Run: headless pygame with SDL's dummy video driver; simulated clock (each Clock.tick advances the game by its frame time, no real sleeping); random seed 0; keys injected as events and as key.get_pressed() state; no mouse input.
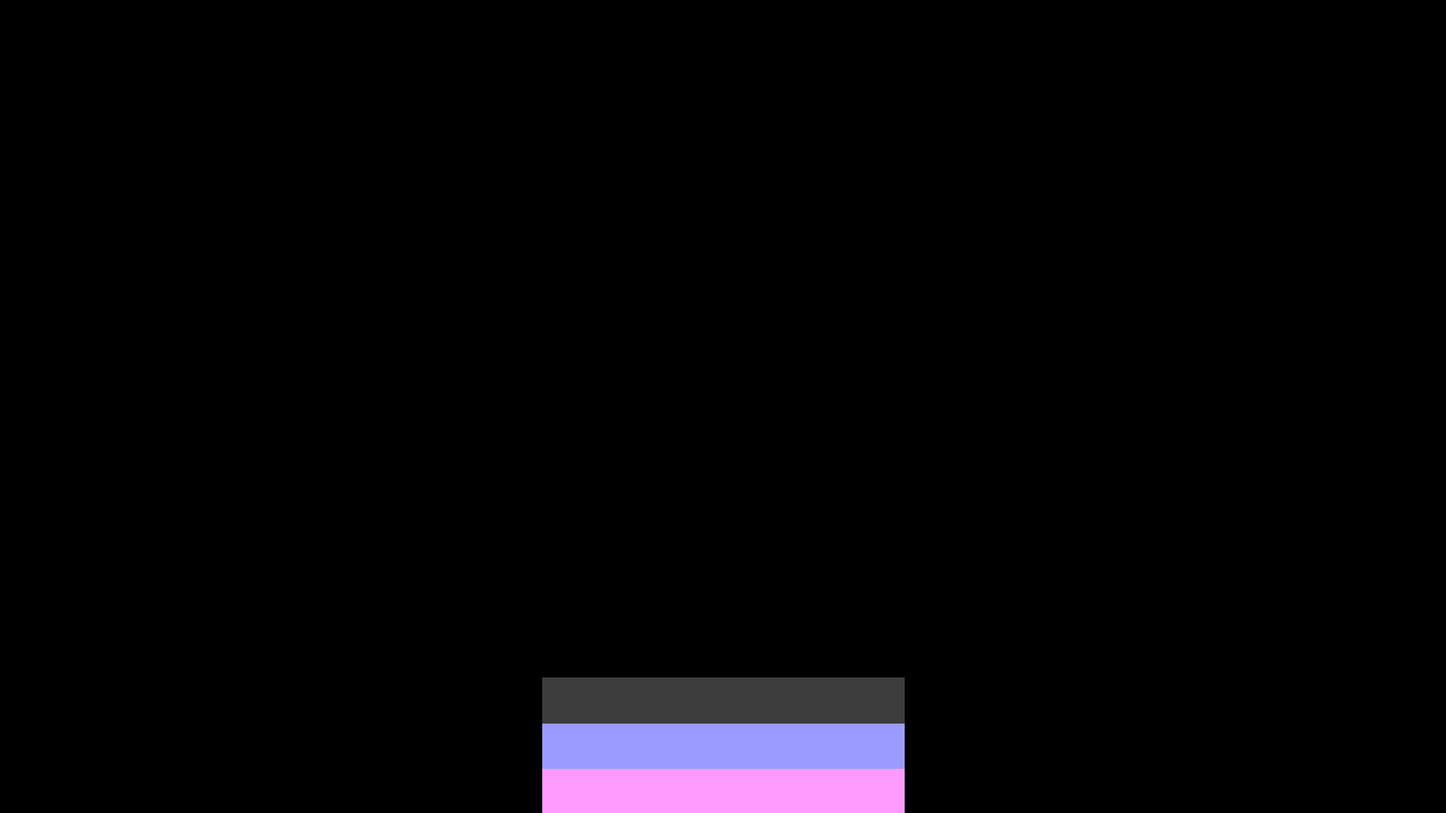
Frame 1 of 4 · flips 1–60 · no input
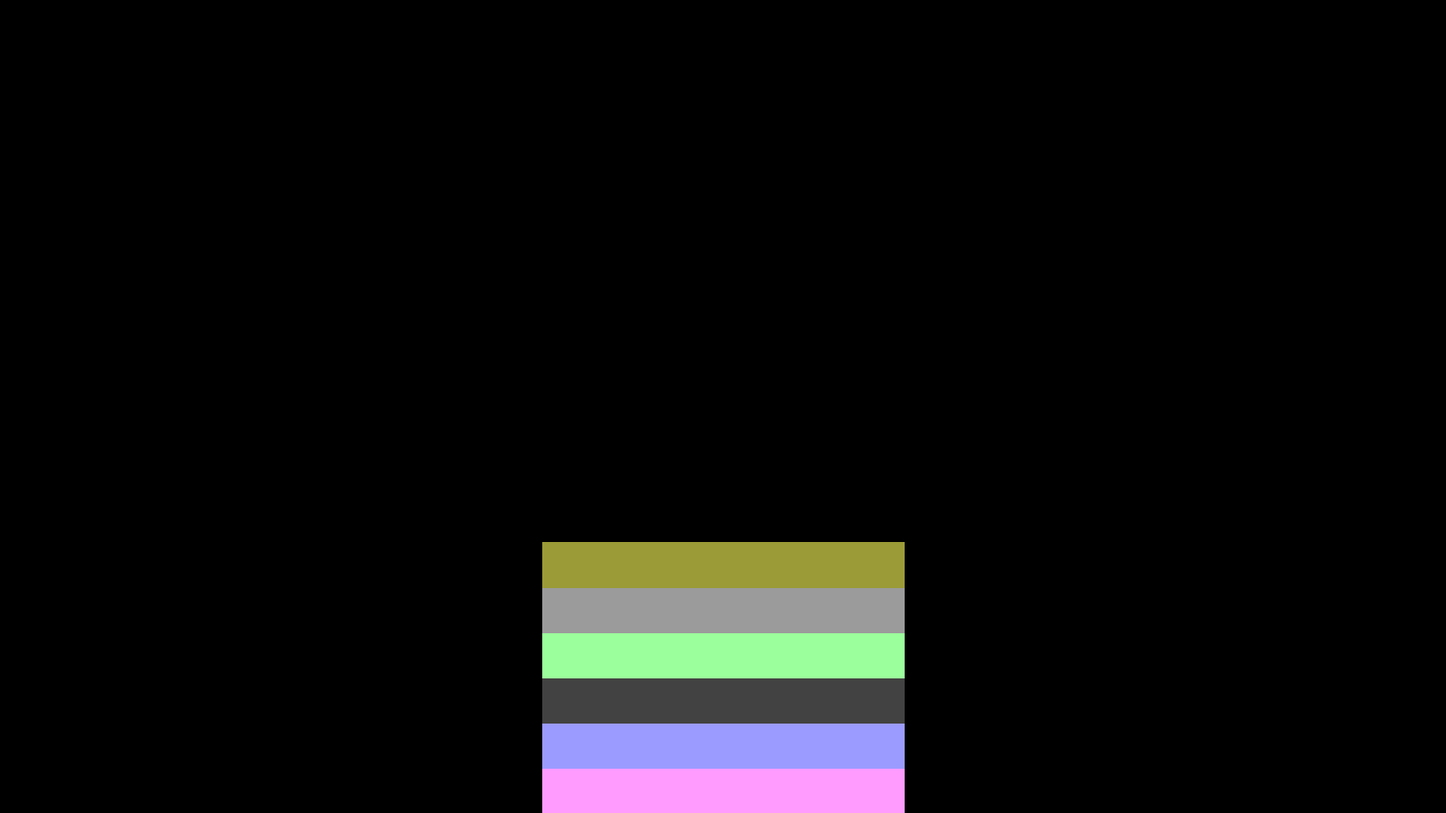
Frame 2 of 4 · flips 61–180 · tapped SPACE, RETURN · held RIGHT (→), D
Frame 3 of 4 · flips 181–300 · held DOWN (↓), S · screen unchanged from frame 2, image omitted
Frame 4 of 4 · flips 301–420 · held LEFT (←), A, UP (↑), W · screen unchanged from frame 3, image omitted

The pygame program that drew these frames:

# PYTHON GAME QUIT
# GAME OPTIMISED FOR 100FPS

import pygame
import random

pygame.init()
win = pygame.display.set_mode((1600,900))
pygame.display.set_caption("TEST")
loop = True

stacksArray = []
stackVertices = [[600,900],[1000,900],[1000,950],[600,950]]
timeElapsed = 0
fps = 100
timeDelay = 1000//fps
color=[255,255,255]
colorPresent = [0,0,0]
colorStep = 0

# COLOR UPDATE IS NICELY WORKING SO DON'T TOUCH :')
def colorUpdate (colorLs):
    x = random.randint(0,2)
    y = random.randint(0,1)
    if ((colorLs[x]+100)>255):
        colorLs[x] -= 100
    elif ((colorLs[x]-100)<0):
        colorLs[x] += 100
    else:
        colorLs[x] = colorLs[x] + ((y-((y+1)%2))*100) # CONVERTING 0/1 TO -1/1 :)
    return colorLs


def fadeIn (x, colorSet):
    # colorSet = [present,target]
    for i in range (3):
        step = ((colorSet[1][i] - colorSet[0][i])//x)
        colorSet[0][i] += step
    return colorSet[0] # Returning the Updated colorSet[0] = present

def pushUp (vertices):
    vertices[0][1]-=50
    vertices[1][1]-=50
    vertices[2][1]-=50
    vertices[3][1]-=50
    return vertices


while loop :
    pygame.time.delay(timeDelay)

    # GAME INITIALISATION
    if timeElapsed < 1250: #1250/250 = 5, which is no. of initial stacks :)
        if timeElapsed % 250 == 0:
            pushUp (stackVertices)
            color = colorUpdate(color)
            colorPresent = [0,0,0]
            colorStep = 25 # 250 miliseconds but 25 steps in total
        colorPresent = fadeIn(colorStep, [colorPresent,color])
        colorStep = colorStep-1
        pygame.draw.polygon(win,colorPresent,stackVertices)

    # GAME LOGICS RENDER
    else: # Enters right when timeElapsed becomes 1250 at 5th stack :)
        pygame.draw.polygon(win,color,stackVertices)
    
    # GAME LOGICS ENGINE
    x = pygame.event.get()
    for event in x :
        if event.type == pygame.KEYDOWN :
            if event.key == pygame.K_SPACE :
                pushUp (stackVertices)
                color = colorUpdate(color)
                print("SPACEBAR") # WILL BE USED LATER FOR GAMEPLAY
        if event.type == pygame.QUIT :
            loop = False
    pygame.display.update()
    timeElapsed += timeDelay
    
pygame.quit()
